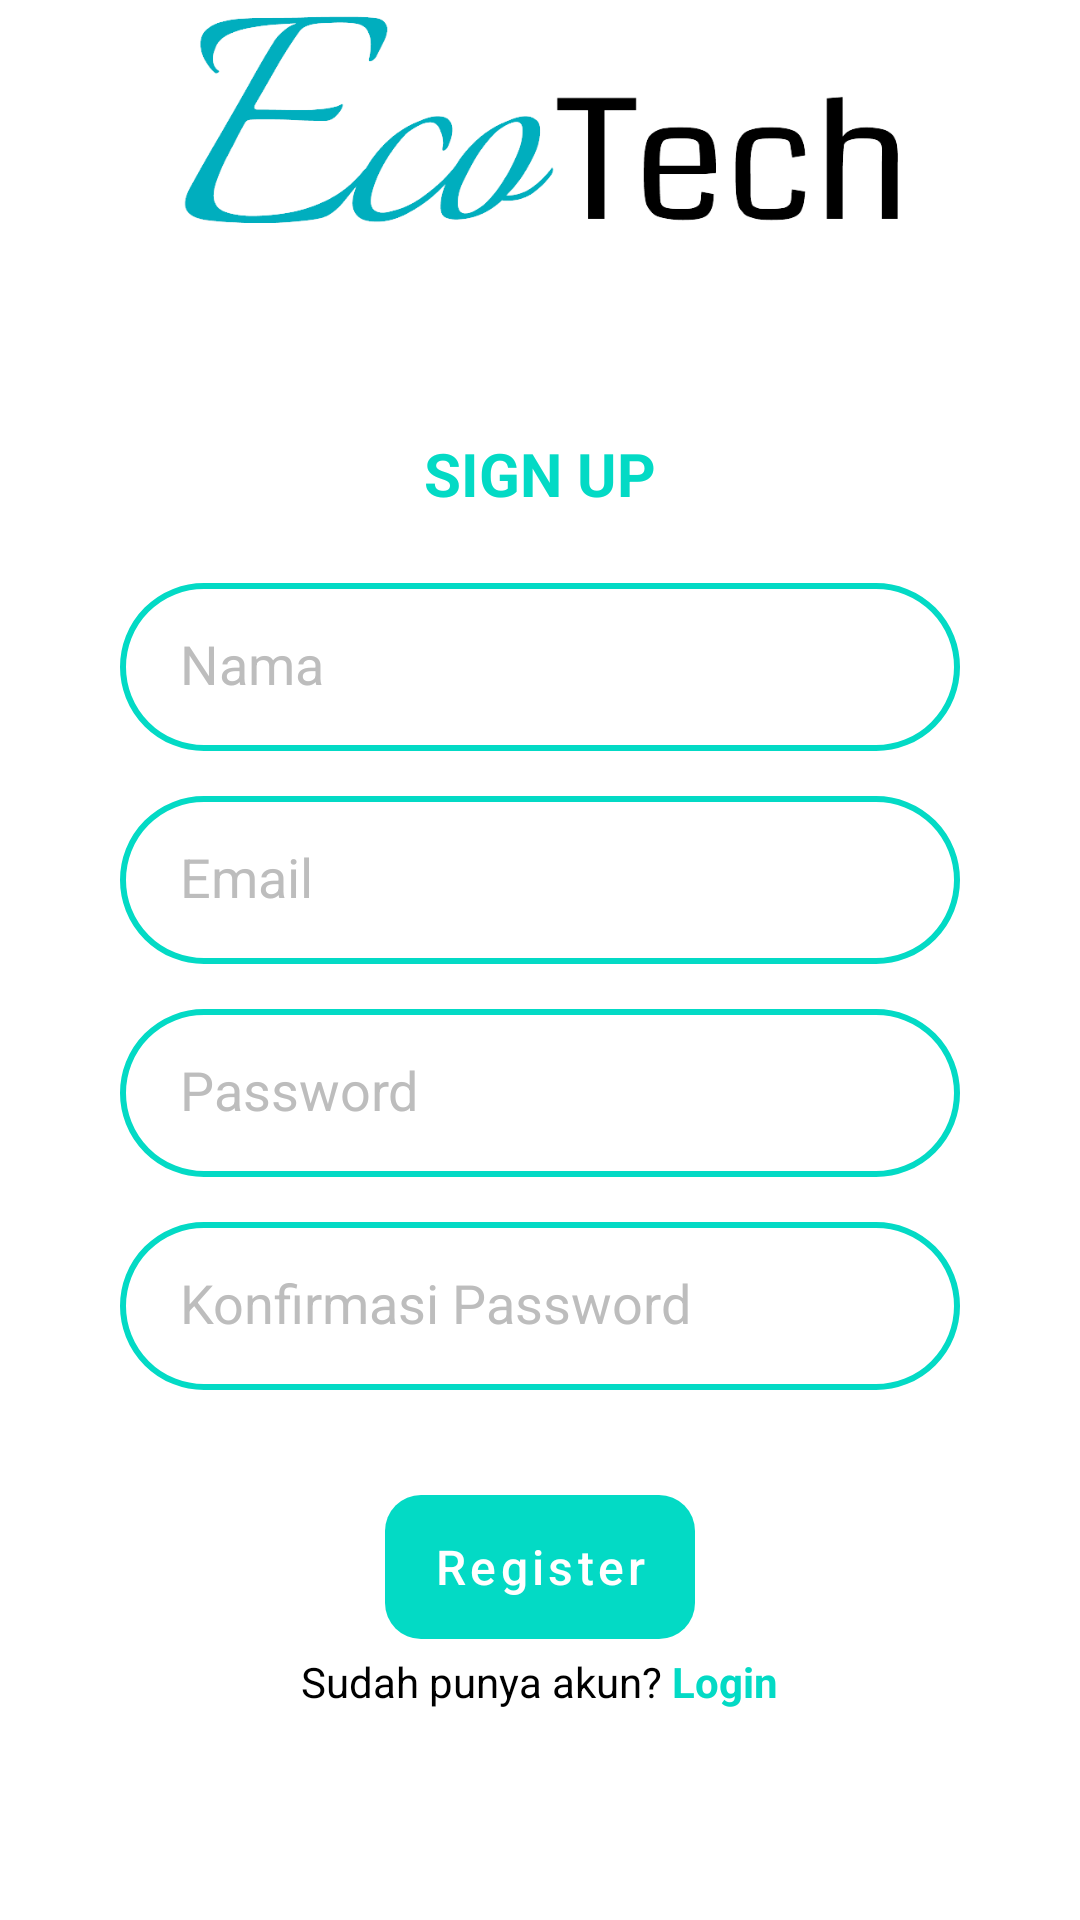

This screen was rendered from an Android layout file. Write that file and the resources it references.
<!-- AndroidManifest.xml: application theme Theme.EcoTech -->
<!-- res/layout/activity_register.xml -->
<?xml version="1.0" encoding="utf-8"?>
<LinearLayout xmlns:android="http://schemas.android.com/apk/res/android"
    xmlns:app="http://schemas.android.com/apk/res-auto"
    xmlns:tools="http://schemas.android.com/tools"
    android:layout_width="match_parent"
    android:layout_height="match_parent"
    android:gravity="center"
    android:orientation="vertical">

    <LinearLayout
        android:layout_width="match_parent"
        android:layout_height="wrap_content"
        android:layout_marginHorizontal="40dp"
        android:layout_weight="1"
        android:gravity="center"
        android:orientation="vertical"
        tools:ignore="UselessParent">

        <ImageView
            android:id="@+id/ecotech_logo"
            android:layout_width="wrap_content"
            android:layout_height="70dp"
            app:srcCompat="@drawable/ecotech_logo" />

        <TextView
            android:id="@+id/text_sign_up"
            android:layout_width="wrap_content"
            android:layout_height="30dp"
            android:layout_marginTop="70dp"
            android:text="SIGN UP"
            android:textColor="?colorAccent"
            android:textSize="20sp"
            android:textStyle="bold" />

        <EditText
            android:id="@+id/user_nama"
            android:layout_width="match_parent"
            android:layout_height="56dp"
            android:background="@drawable/textfield_bg"
            android:hint="Nama"
            android:importantForAutofill="yes"
            android:textColor="@color/textColorPrimary"
            android:includeFontPadding="false"
            android:paddingHorizontal="20dp"
            android:textColorHint="@color/textColorSecondary"
            android:inputType="textPersonName"
            android:layout_marginTop="20dp"/>
        <EditText
            android:id="@+id/edt_email_register"
            android:layout_width="match_parent"
            android:layout_height="56dp"
            android:background="@drawable/textfield_bg"
            android:hint="Email"
            android:importantForAutofill="yes"
            android:textColor="@color/textColorPrimary"
            android:includeFontPadding="false"
            android:paddingHorizontal="20dp"
            android:textColorHint="@color/textColorSecondary"
            android:inputType="textEmailAddress"
            android:layout_marginTop="15dp"/>
        <EditText
            android:id="@+id/edt_password_register"
            android:layout_width="match_parent"
            android:layout_height="56dp"
            android:background="@drawable/textfield_bg"
            android:hint="Password"
            android:importantForAutofill="yes"
            android:textColor="@color/textColorPrimary"
            android:includeFontPadding="false"
            android:paddingHorizontal="20dp"
            android:textColorHint="@color/textColorSecondary"
            android:inputType="textPassword"
            android:layout_marginTop="15dp"/>
        <EditText
            android:layout_width="match_parent"
            android:layout_height="56dp"
            android:id="@+id/confirm_password"
            android:background="@drawable/textfield_bg"
            android:hint="Konfirmasi Password"
            android:importantForAutofill="yes"
            android:textColor="@color/textColorPrimary"
            android:includeFontPadding="false"
            android:paddingHorizontal="20dp"
            android:textColorHint="@color/textColorSecondary"
            android:inputType="textPassword"
            android:layout_marginTop="15dp"/>

        <com.google.android.material.button.MaterialButton
            android:id="@+id/btnRegister"
            style="@style/ButtonMain"
            app:backgroundTint="?colorAccent"
            android:layout_width="wrap_content"
            android:layout_height="wrap_content"
            android:layout_marginTop="35dp"
            android:stateListAnimator="@null"
            android:text="@string/register"
            android:textAllCaps="false"
            android:textColor="@color/white"
            android:textSize="16sp" />

    </LinearLayout>

    <LinearLayout
        android:layout_width="wrap_content"
        android:layout_height="wrap_content"
        android:layout_marginBottom="70dp">

        <TextView
            android:layout_width="wrap_content"
            android:layout_height="wrap_content"
            android:gravity="center"
            android:text="Sudah punya akun? "
            android:textColor="@color/textColorPrimary" />

        <TextView
            android:id="@+id/text_login"
            android:layout_width="wrap_content"
            android:layout_height="wrap_content"
            android:gravity="center"
            android:textStyle="bold"
            android:text="Login"
            android:textColor="?colorAccent" />
    </LinearLayout>

</LinearLayout>
<!-- resources referenced by this layout -->
<resources>
  <color name="textColorPrimary">@color/black</color>
  <color name="textColorSecondary">#BDBDBD</color>
  <color name="white">#FFFFFFFF</color>
  <!-- drawable ecotech_logo: png bitmap (drawable, 34991 bytes) -->
  <!-- drawable textfield_bg (drawable) -->
  <?xml version="1.0" encoding="utf-8"?>
  <layer-list xmlns:android="http://schemas.android.com/apk/res/android">
      <item>
          <shape>
              <solid android:color="@color/transparent"/>
              <corners android:radius="90dp"/>
              <stroke android:color="?colorAccent" android:width="2dp"/>
          </shape>
      </item>
  </layer-list>
  <string name="register">Register</string>
  <style name="ButtonMain">
          <item name="android:textAllCaps">false</item>
          <item name="android:background">@drawable/button_login</item>
          <item name="android:stateListAnimator">@null</item>
      </style>
  <style name="Theme.EcoTech" parent="Theme.MaterialComponents.Light.NoActionBar">
          
          <item name="android:windowBackground">@color/colorBackground</item>
          
          <item name="colorPrimary">?colorAccent</item>
          <item name="colorPrimaryVariant">@color/purple_700</item>
          <item name="colorOnPrimary">@color/white</item>
          
          <item name="colorSecondary">@color/teal_200</item>
          <item name="colorSecondaryVariant">@color/teal_700</item>
          <item name="colorOnSecondary">@color/black</item>
          
          <item name="android:statusBarColor">@color/transparent</item>
          <item name="android:windowLightStatusBar" tools:targetApi="m">true</item>
          
          <item name="android:fitsSystemWindows">false</item>
      </style>
  <color name="black">#FF000000</color>
  <color name="transparent">#00000000</color>
  <!-- drawable button_login (drawable) -->
  <?xml version="1.0" encoding="utf-8"?>
  <ripple android:color="@color/ripple" xmlns:android="http://schemas.android.com/apk/res/android">
      <item>
          <shape>
              <solid android:color="?colorAccent"/>
              <corners android:radius="12dp"/>
          </shape>
      </item>
  </ripple>
  <color name="colorBackground">#FFFFFFFF</color>
  <color name="purple_700">#FF3700B3</color>
  <color name="teal_200">#FF03DAC5</color>
  <color name="teal_700">#FF018786</color>
  <color name="ripple">#40000000</color>
</resources>
